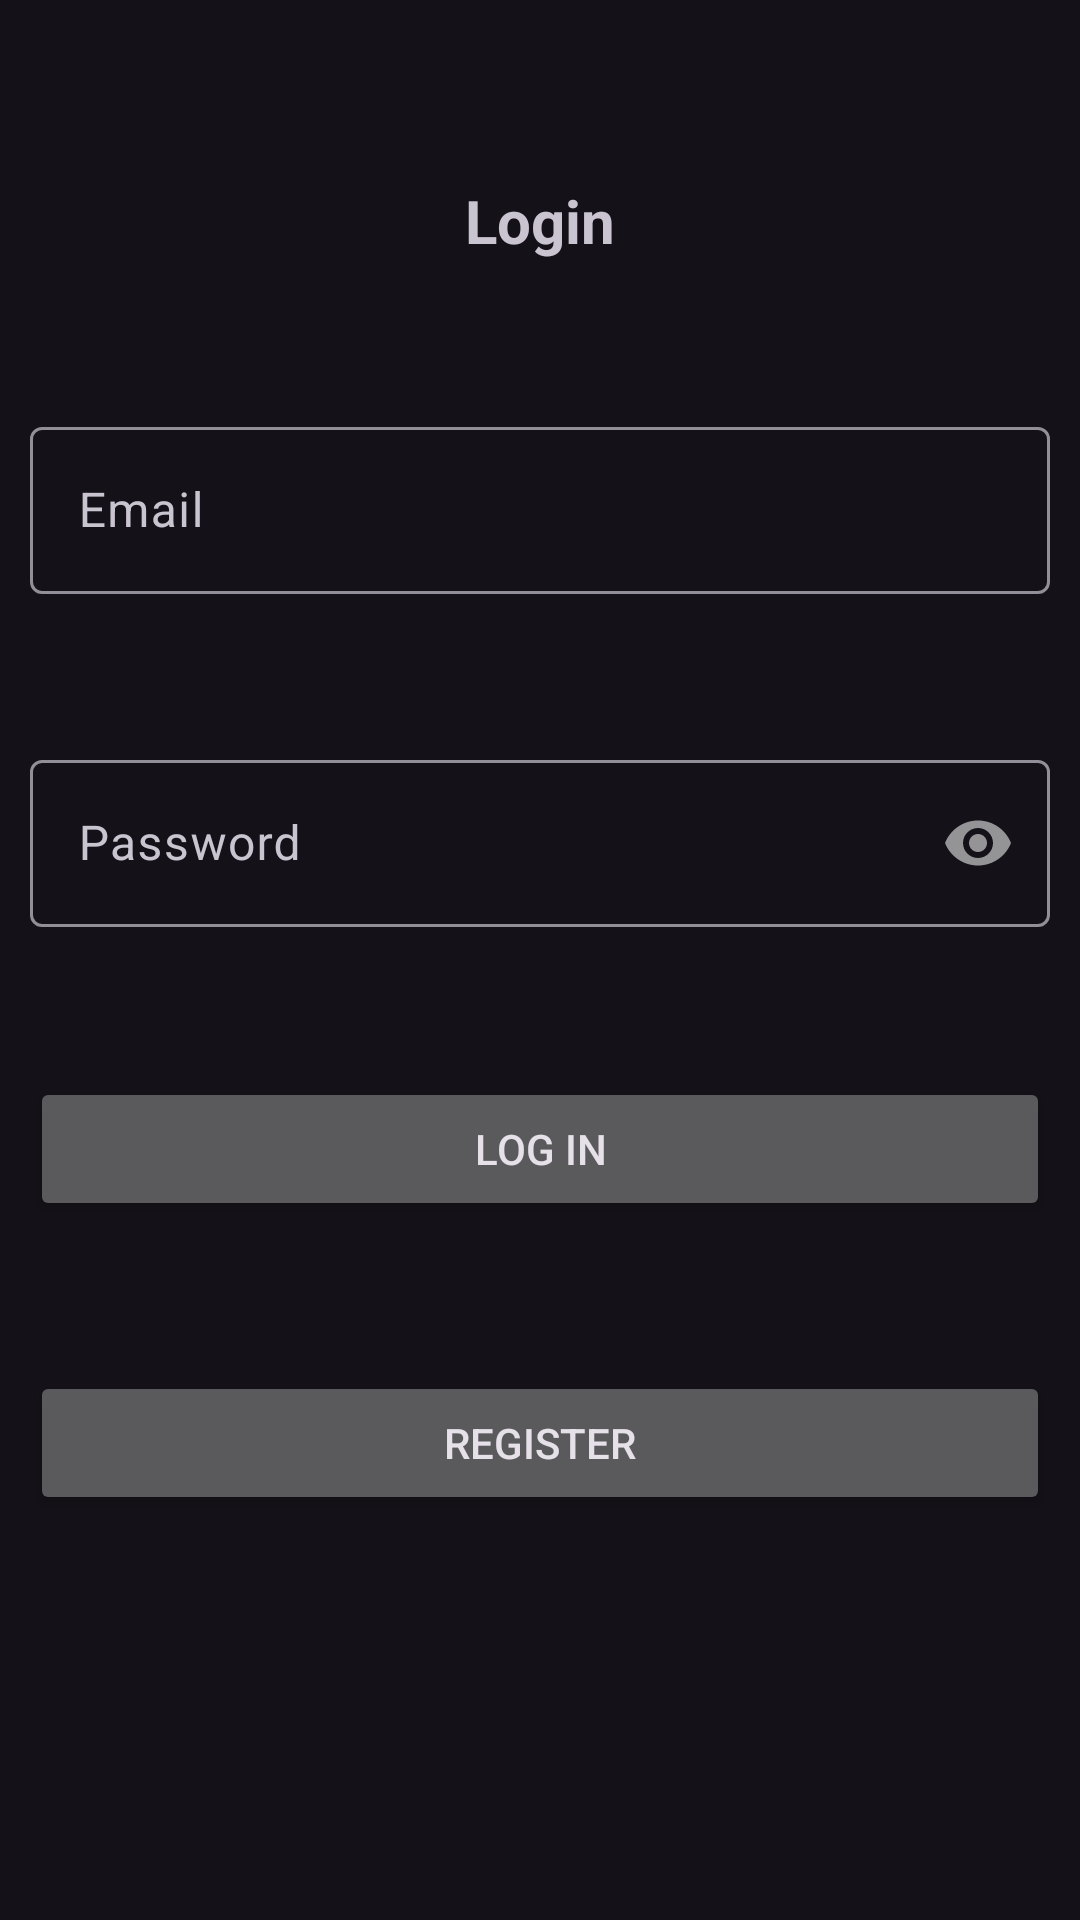

This screen was rendered from an Android layout file. Write that file and the resources it references.
<!-- AndroidManifest.xml: application theme Theme.Material3.Dark -->
<!-- res/layout/activity_login.xml -->
<?xml version="1.0" encoding="utf-8"?>
<RelativeLayout xmlns:android="http://schemas.android.com/apk/res/android"
    xmlns:app="http://schemas.android.com/apk/res-auto"
    xmlns:tools="http://schemas.android.com/tools"
    android:layout_width="match_parent"
    android:layout_height="match_parent"
    android:padding="10dp"
    tools:context=".LoginActivity">

    <LinearLayout

        android:layout_width="match_parent"
        android:layout_height="wrap_content"
        android:orientation="vertical">

        <TextView
            android:text="Login"
            android:textSize="20dp"
            android:gravity="center"
            android:textStyle="bold"
            android:layout_width="match_parent"
            android:layout_height="wrap_content"
            android:layout_marginTop="50dp"/>

        <com.google.android.material.textfield.TextInputLayout
            android:id="@+id/emailLayout1"
            android:layout_width="match_parent"
            android:layout_height="wrap_content"
            android:layout_marginTop="50dp">
            <com.google.android.material.textfield.TextInputEditText
                android:id="@+id/username1"
                android:layout_width="match_parent"
                android:layout_height="wrap_content"
                android:layout_marginTop="50dp"
                android:hint="Email" />
        </com.google.android.material.textfield.TextInputLayout>

        <com.google.android.material.textfield.TextInputLayout
            android:id="@+id/etPasswordLayout1"
            android:layout_width="match_parent"
            android:layout_height="wrap_content"
            app:passwordToggleEnabled="true"
            android:layout_below="@id/username1"
            android:layout_marginTop="50dp">
            <com.google.android.material.textfield.TextInputEditText
                android:id="@+id/password1"
                android:layout_width="match_parent"
                android:layout_height="wrap_content"
                android:hint="Password"
                android:inputType="textPassword" />
        </com.google.android.material.textfield.TextInputLayout>

        <ProgressBar
            android:id="@+id/progressBar"
            android:visibility="gone"
            android:layout_width="wrap_content"
            android:layout_height="wrap_content"/>

        <Button
            android:id="@+id/btnsignin1"
            android:layout_width="match_parent"
            android:layout_height="wrap_content"
            android:text="Log in"
            android:layout_marginTop="50dp"
            android:layout_below="@+id/password1"/>

        <Button
            android:id="@+id/btnsignup1"
            android:layout_width="match_parent"
            android:layout_height="wrap_content"
            android:layout_below="@+id/password1"
            android:layout_marginTop="50dp"
            android:text="Register" />

    </LinearLayout>

</RelativeLayout>
<!-- resources referenced by this layout -->
<resources>

</resources>
